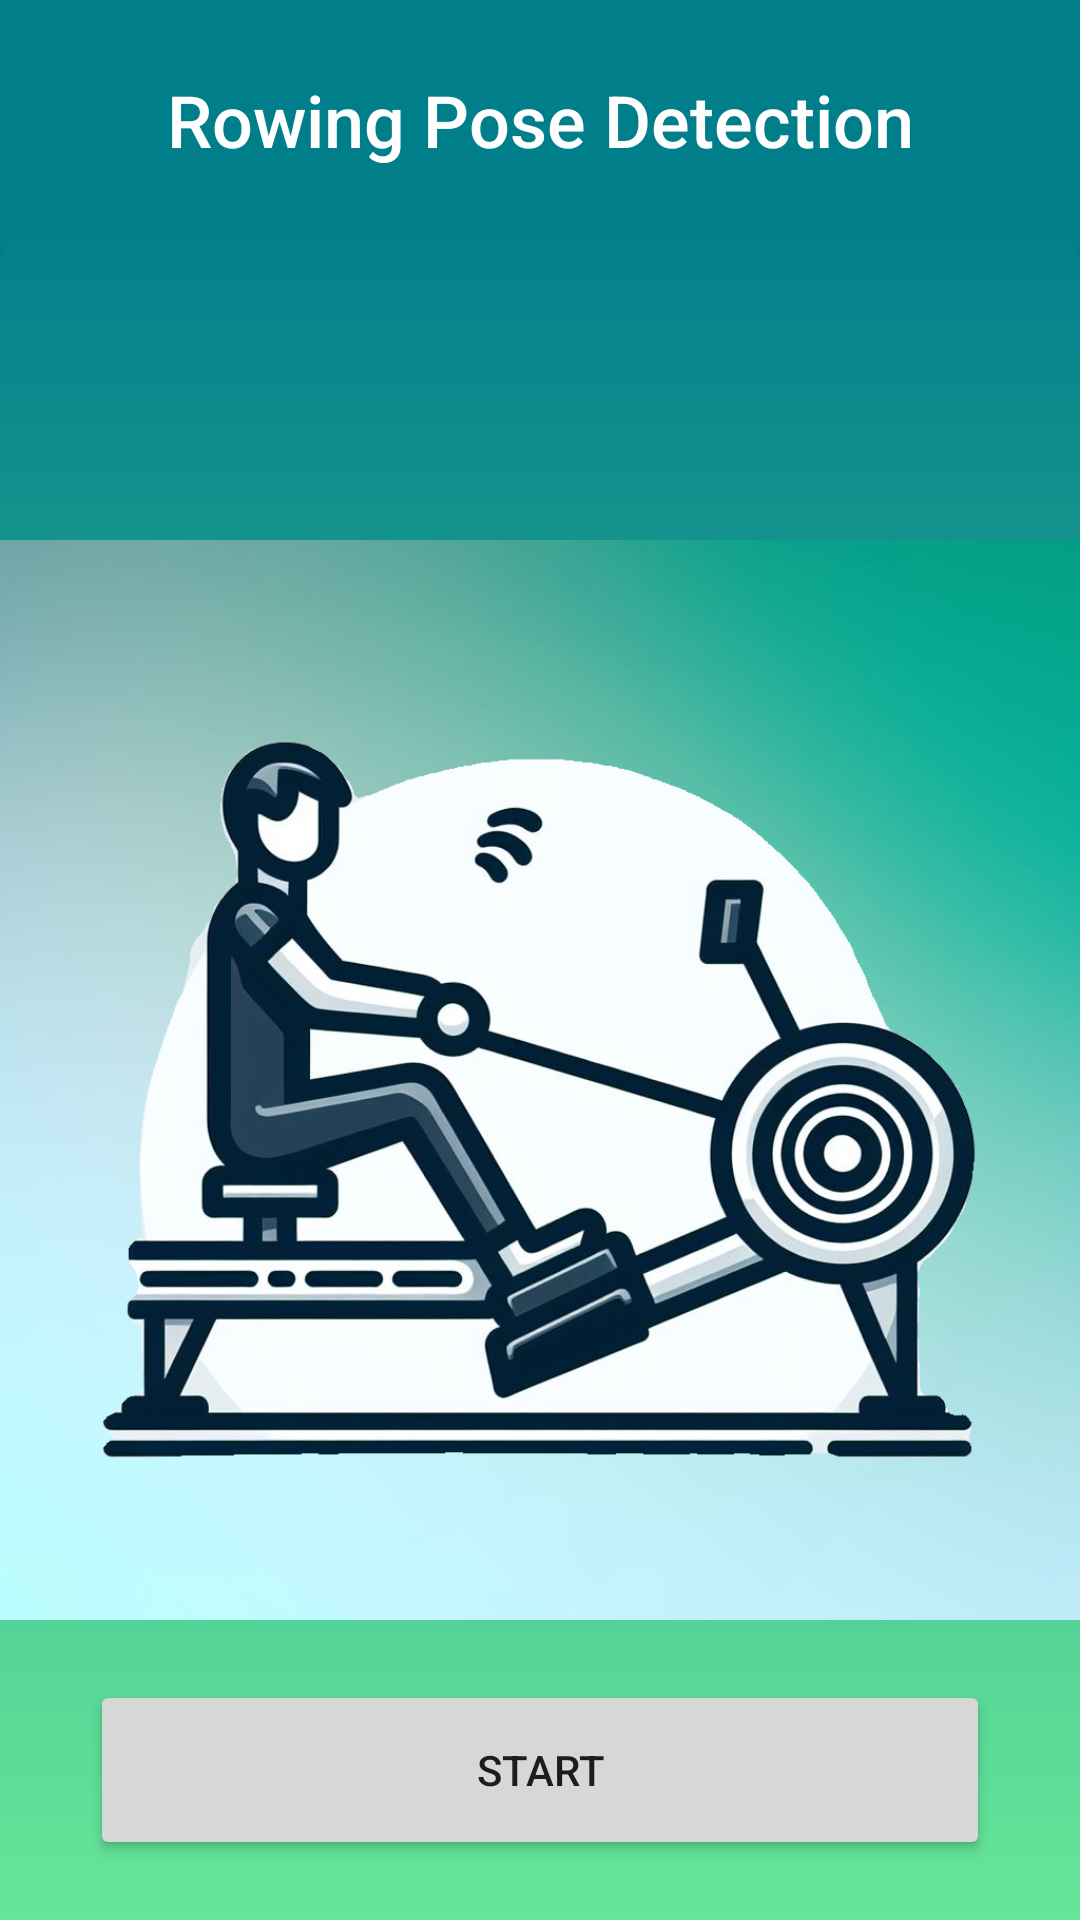

Here is an Android app screen rendered from its layout file. Give the layout XML and the strings, colors and styles it references.
<!-- AndroidManifest.xml: application theme AppTheme -->
<!-- res/layout/fragment_main_screen.xml -->
<?xml version="1.0" encoding="utf-8"?>
<FrameLayout xmlns:android="http://schemas.android.com/apk/res/android"
    xmlns:app="http://schemas.android.com/apk/res-auto"
    xmlns:tools="http://schemas.android.com/tools"
    android:layout_width="match_parent"
    android:layout_height="match_parent"
    tools:context=".fragment.MainScreenFragment">

    <LinearLayout
        android:layout_width="match_parent"
        android:layout_height="90dp"
        android:background="#007F8B"
        android:gravity="center"
        android:orientation="vertical"
        android:paddingBottom="10dp">

        <TextView
            android:layout_width="match_parent"
            android:layout_height="wrap_content"
            android:layout_gravity="center_horizontal"
            android:fontFamily="sans-serif-medium"
            android:gravity="center|center_horizontal"
            android:text="@string/app_title"
            android:textAlignment="center"
            android:textAllCaps="false"
            android:textAppearance="@style/TextAppearance.AppCompat.Large"
            android:textColor="#FFFFFF"
            android:textSize="24sp" />
    </LinearLayout>

    <RelativeLayout
        android:layout_width="match_parent"
        android:layout_height="match_parent"
        android:layout_marginTop="70dp"
        android:background="@drawable/rounded_corners">

        <ImageView
            android:id="@+id/imageView"
            android:layout_width="match_parent"
            android:layout_height="480dp"
            android:layout_marginTop="50dp"
            android:src="@drawable/designer" />

        <Button
            android:id="@+id/button"
            android:layout_width="300dp"
            android:layout_height="60dp"
            android:layout_alignParentBottom="true"
            android:layout_centerInParent="true"
            android:layout_gravity="bottom|center|center_vertical"
            android:layout_marginBottom="20dp"
            android:text="Start"
            app:cornerRadius="10dp" />

    </RelativeLayout>

</FrameLayout>
<!-- resources referenced by this layout -->
<resources>
  <!-- drawable designer: png bitmap (drawable, 578540 bytes) -->
  <!-- drawable rounded_corners (drawable) -->
  <?xml version="1.0" encoding="utf-8"?>
  <shape xmlns:android="http://schemas.android.com/apk/res/android">
      <gradient android:startColor="#007F8B" android:endColor="#66e599" android:angle="200"/>
      <corners android:topLeftRadius="20dp" android:topRightRadius="20dp"/>
  </shape>
  <string name="app_title">Rowing Pose Detection</string>
  <style name="AppTheme" parent="Theme.MaterialComponents.Light.NoActionBar">
          
          <item name="colorPrimary">@color/mp_color_primary</item>
          <item name="colorPrimaryVariant">@color/mp_color_primary_variant</item>
          <item name="colorPrimaryDark">@color/mp_color_primary_dark</item>
          
          <item name="colorSecondary">@color/mp_color_secondary</item>
          <item name="colorSecondaryVariant">@color/mp_color_secondary_variant</item>
          <item name="colorError">@color/mp_color_error</item>
          
          <item name="android:statusBarColor">?attr/colorPrimary</item>
          
      </style>
  <color name="mp_color_primary">#007F8B</color>
  <color name="mp_color_primary_variant">#12B5CB</color>
  <color name="mp_color_primary_dark">#00676D</color>
  <color name="mp_color_secondary">#FBBC04</color>
  <color name="mp_color_secondary_variant">#F9AB00</color>
</resources>
